Image classification data set "donation" (PROJECT-ESPRIT/projet-pi-web on GitHub). Class labels (2): clothes, furniture.

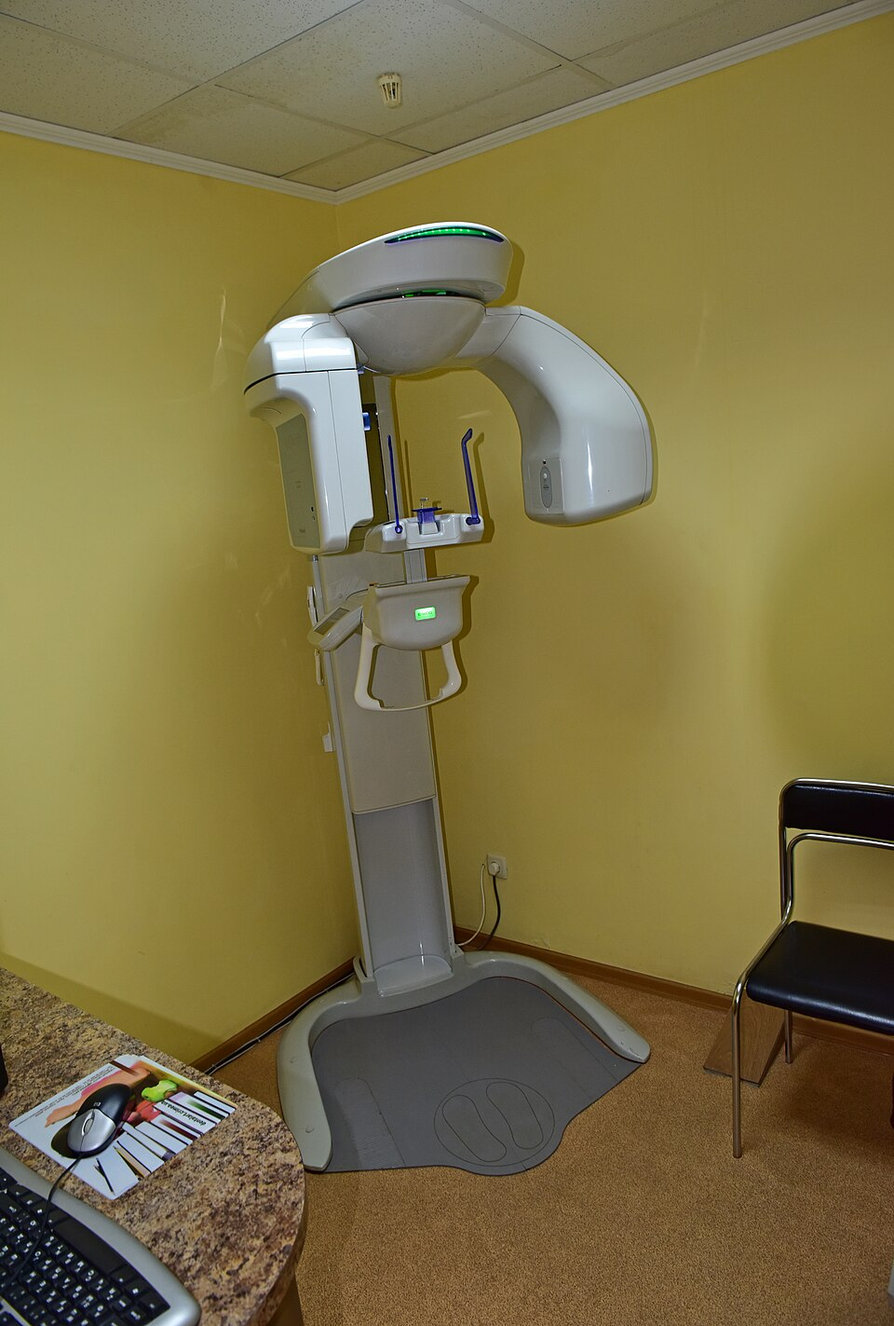
Label: furniture

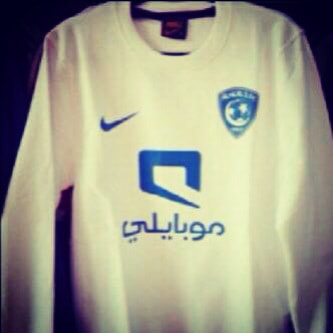
Label: clothes

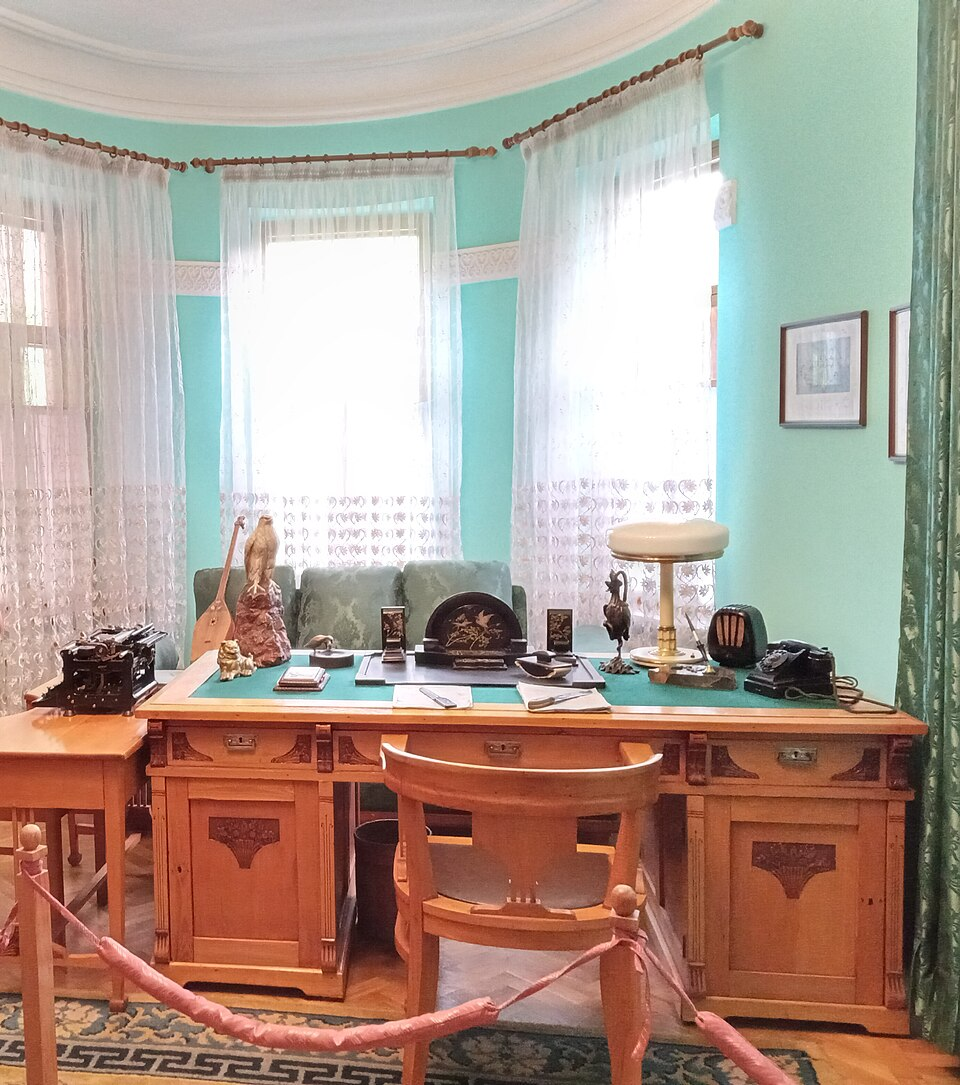
Label: furniture

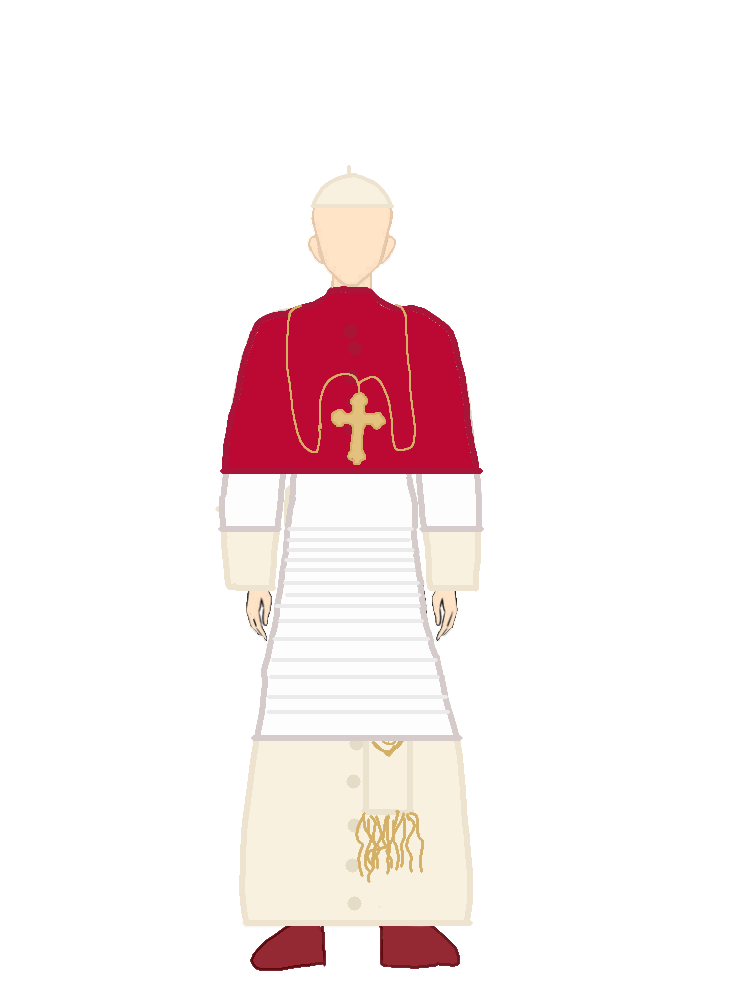
Label: clothes

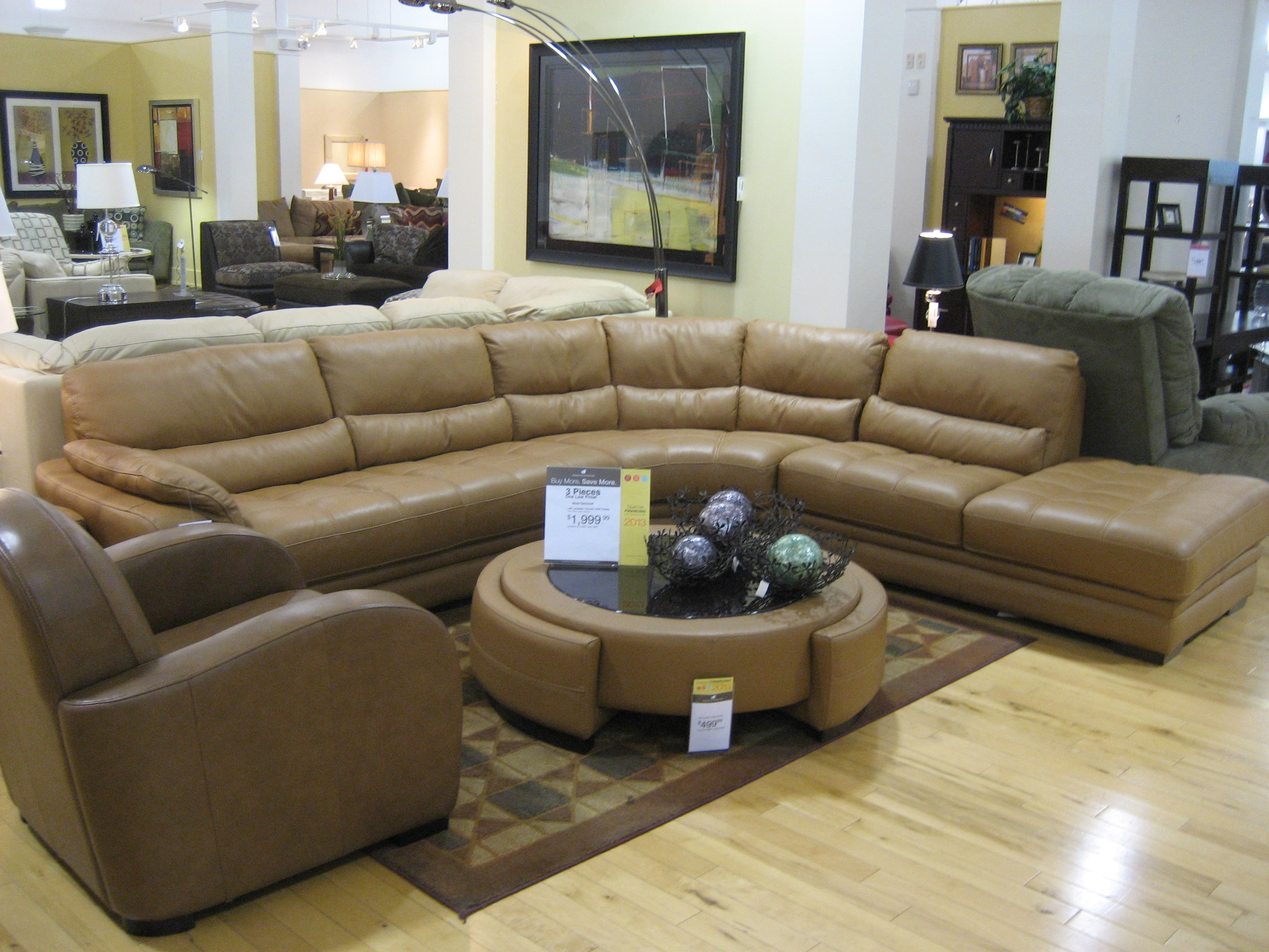
Label: furniture

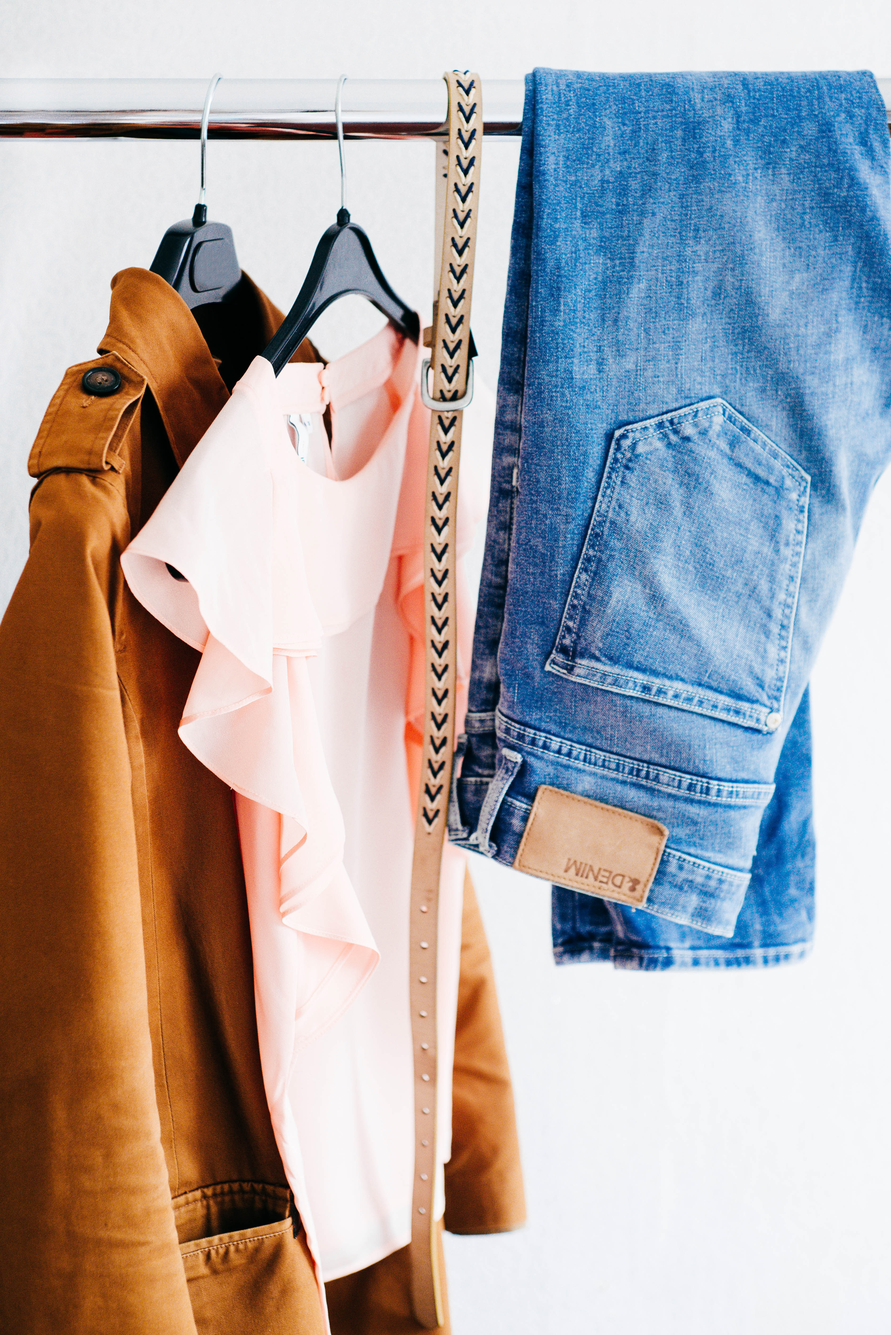
Label: clothes
